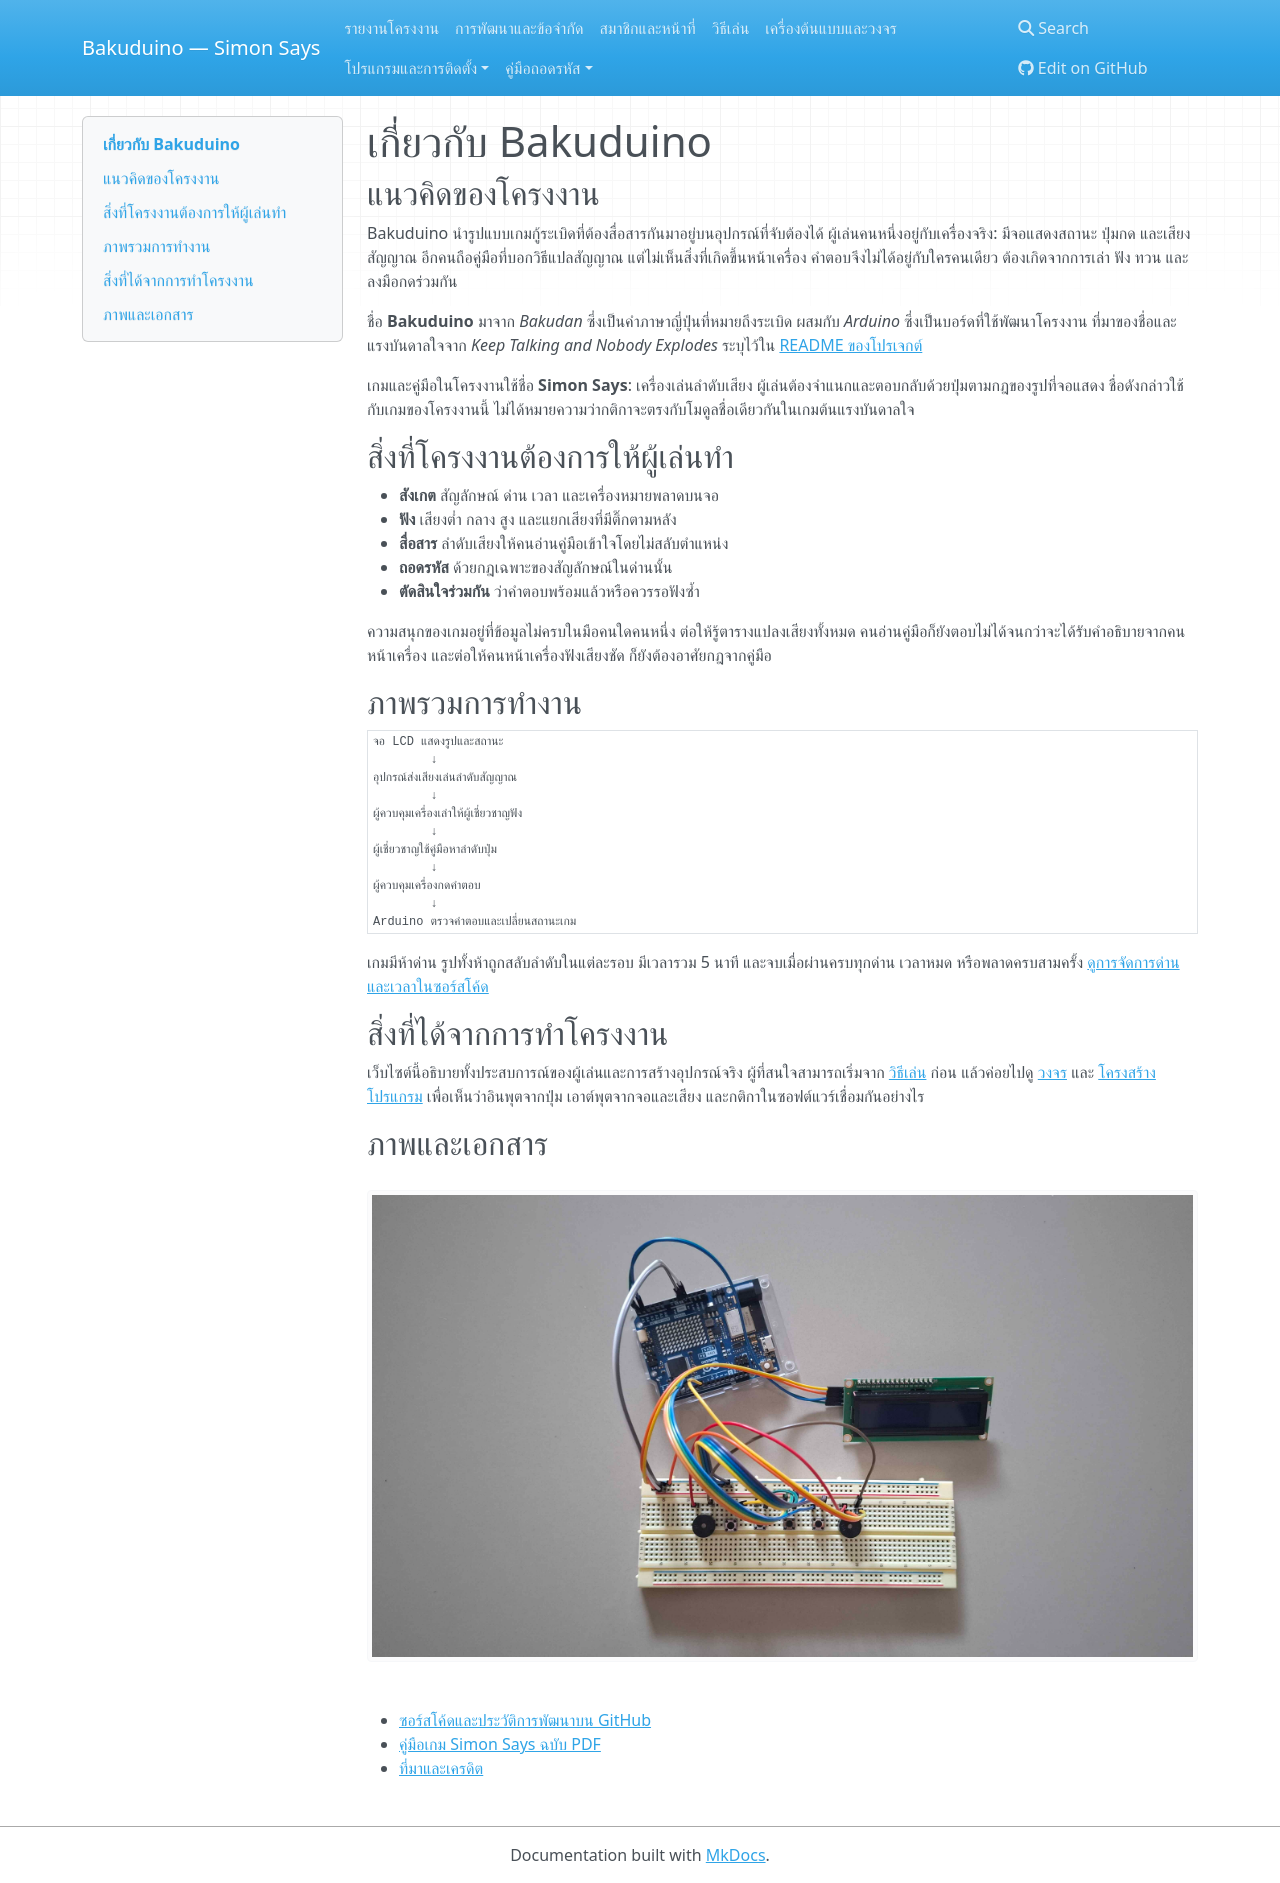

repository: BankTQMA/Bakuduino · page: project/index.html · generator: mkdocs

# เกี่ยวกับ Bakuduino

## แนวคิดของโครงงาน

Bakuduino นำรูปแบบเกมกู้ระเบิดที่ต้องสื่อสารกันมาอยู่บนอุปกรณ์ที่จับต้องได้ ผู้เล่นคนหนึ่งอยู่กับเครื่องจริง: มีจอแสดงสถานะ ปุ่มกด และเสียงสัญญาณ อีกคนถือคู่มือที่บอกวิธีแปลสัญญาณ แต่ไม่เห็นสิ่งที่เกิดขึ้นหน้าเครื่อง คำตอบจึงไม่ได้อยู่กับใครคนเดียว ต้องเกิดจากการเล่า ฟัง ทวน และลงมือกดร่วมกัน

ชื่อ **Bakuduino** มาจาก *Bakudan* ซึ่งเป็นคำภาษาญี่ปุ่นที่หมายถึงระเบิด ผสมกับ *Arduino* ซึ่งเป็นบอร์ดที่ใช้พัฒนาโครงงาน ที่มาของชื่อและแรงบันดาลใจจาก *Keep Talking and Nobody Explodes* ระบุไว้ใน [README ของโปรเจกต์](https://github.com/BankTQMA/Bakuduino/blob/main/README.md)

เกมและคู่มือในโครงงานใช้ชื่อ **Simon Says**: เครื่องเล่นลำดับเสียง ผู้เล่นต้องจำแนกและตอบกลับด้วยปุ่มตามกฎของรูปที่จอแสดง ชื่อดังกล่าวใช้กับเกมของโครงงานนี้ ไม่ได้หมายความว่ากติกาจะตรงกับโมดูลชื่อเดียวกันในเกมต้นแรงบันดาลใจ

## สิ่งที่โครงงานต้องการให้ผู้เล่นทำ

- **สังเกต** สัญลักษณ์ ด่าน เวลา และเครื่องหมายพลาดบนจอ
- **ฟัง** เสียงต่ำ กลาง สูง และแยกเสียงที่มีติ๊กตามหลัง
- **สื่อสาร** ลำดับเสียงให้คนอ่านคู่มือเข้าใจโดยไม่สลับตำแหน่ง
- **ถอดรหัส** ด้วยกฎเฉพาะของสัญลักษณ์ในด่านนั้น
- **ตัดสินใจร่วมกัน** ว่าคำตอบพร้อมแล้วหรือควรรอฟังซ้ำ

ความสนุกของเกมอยู่ที่ข้อมูลไม่ครบในมือคนใดคนหนึ่ง ต่อให้รู้ตารางแปลงเสียงทั้งหมด คนอ่านคู่มือก็ยังตอบไม่ได้จนกว่าจะได้รับคำอธิบายจากคนหน้าเครื่อง และต่อให้คนหน้าเครื่องฟังเสียงชัด ก็ยังต้องอาศัยกฎจากคู่มือ

## ภาพรวมการทำงาน

```text
จอ LCD แสดงรูปและสถานะ
        ↓
อุปกรณ์ส่งเสียงเล่นลำดับสัญญาณ
        ↓
ผู้ควบคุมเครื่องเล่าให้ผู้เชี่ยวชาญฟัง
        ↓
ผู้เชี่ยวชาญใช้คู่มือหาลำดับปุ่ม
        ↓
ผู้ควบคุมเครื่องกดคำตอบ
        ↓
Arduino ตรวจคำตอบและเปลี่ยนสถานะเกม
```

เกมมีห้าด่าน รูปทั้งห้าถูกสลับลำดับในแต่ละรอบ มีเวลารวม 5 นาที และจบเมื่อผ่านครบทุกด่าน เวลาหมด หรือพลาดครบสามครั้ง [ดูการจัดการด่านและเวลาในซอร์สโค้ด](https://github.com/BankTQMA/Bakuduino/blob/main/src/main.cpp)

## สิ่งที่ได้จากการทำโครงงาน

เว็บไซต์นี้อธิบายทั้งประสบการณ์ของผู้เล่นและการสร้างอุปกรณ์จริง ผู้ที่สนใจสามารถเริ่มจาก [วิธีเล่น](how-to-play.md) ก่อน แล้วค่อยไปดู [วงจร](hardware.md) และ [โครงสร้างโปรแกรม](software.md) เพื่อเห็นว่าอินพุตจากปุ่ม เอาต์พุตจากจอและเสียง และกติกาในซอฟต์แวร์เชื่อมกันอย่างไร

## ภาพและเอกสาร

![บอร์ด จอ และแถวปุ่มของ Bakuduino](assets/bakuduino-hardware.jpg)

- [ซอร์สโค้ดและประวัติการพัฒนาบน GitHub](https://github.com/BankTQMA/Bakuduino)
- [คู่มือเกม Simon Says ฉบับ PDF](https://github.com/BankTQMA/Bakuduino/blob/main/Simon%20Says%20Manual.pdf)
- [ที่มาและเครดิต](credits.md)
